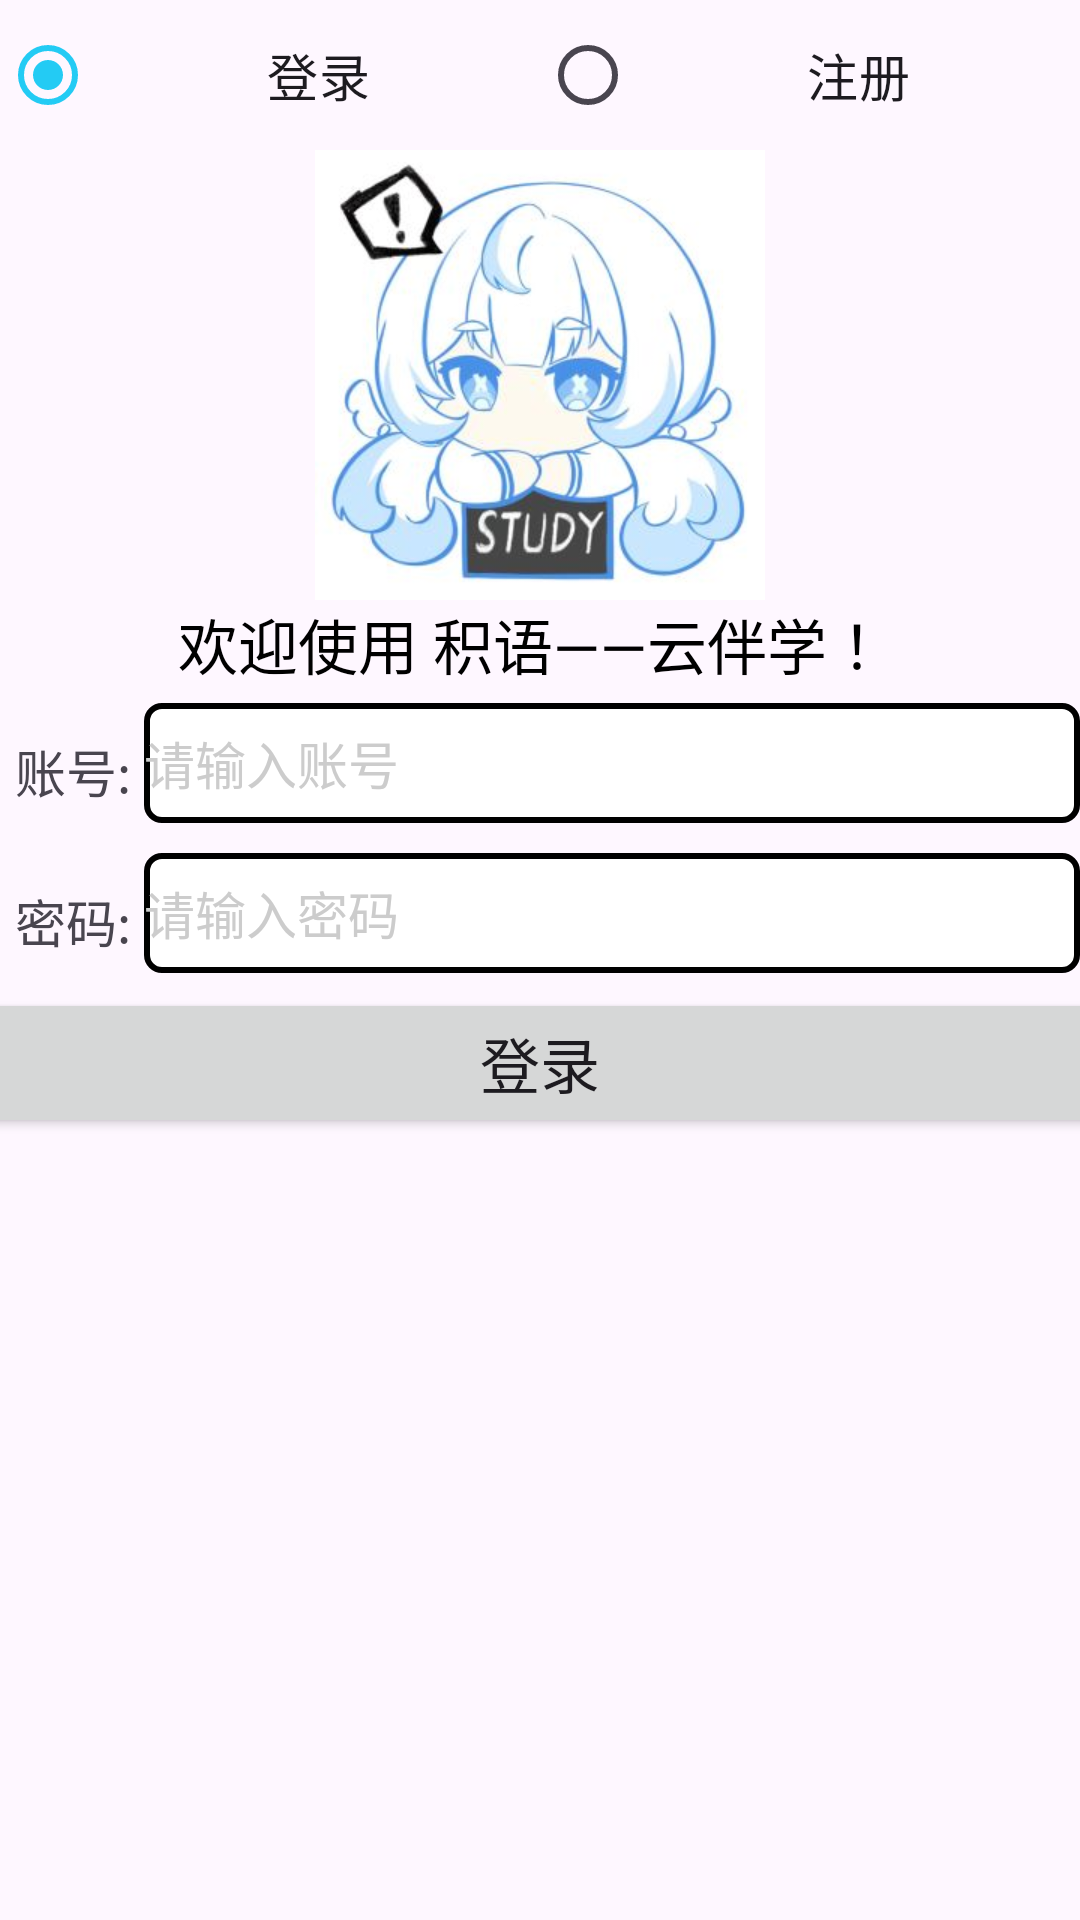

Write the Android layout XML for this screen, with the resource values it uses.
<!-- AndroidManifest.xml: application theme Theme.JiYuLearning -->
<!-- res/layout/activity_login.xml -->
<?xml version="1.0" encoding="utf-8"?>
<LinearLayout xmlns:android="http://schemas.android.com/apk/res/android"
    android:layout_width="match_parent"
    android:layout_height="match_parent"
    android:orientation="vertical">
    
    <RadioGroup
        android:id="@+id/rg_login"
        android:layout_width="match_parent"
        android:layout_height="50dp"
        android:orientation="horizontal">

        <RadioButton
            android:id="@+id/rb_login"
            android:layout_width="0dp"
            android:layout_height="match_parent"
            android:layout_weight="1"
            android:checked="true"
            android:gravity="center"
            android:text="登录"
            android:textSize="17sp" />

        <RadioButton
            android:id="@+id/rb_register"
            android:gravity="center"
            android:layout_weight="1"
            android:layout_width="0dp"
            android:layout_height="match_parent"
            android:textSize="17sp"
            android:text="注册"/>
    </RadioGroup>

    <ImageView
        android:layout_width="match_parent"
        android:layout_height="150dp"
        android:src="@drawable/img_jiyu"/>
    <TextView
        android:layout_width="match_parent"
        android:layout_height="wrap_content"
        android:text="欢迎使用 积语——云伴学 ！"
        android:textSize="20sp"
        android:textColor="@color/black"
        android:gravity="center"/>

    <LinearLayout
        android:layout_width="match_parent"
        android:layout_height="50dp"
        android:orientation="horizontal">

        <TextView
            android:layout_width="wrap_content"
            android:layout_height="match_parent"
            android:gravity="center"
            android:textSize="17sp"
            android:text="账号: "
            android:layout_marginTop="5dp"
            android:layout_marginLeft="5dp"/>
        <EditText
            android:id="@+id/et_account"
            android:layout_weight="1"
            android:layout_width="0dp"
            android:layout_height="match_parent"
            android:layout_marginTop="5dp"
            android:layout_marginBottom="5dp"
            android:background="@drawable/edittext_border"
            android:inputType="text"
            android:maxLength="11"
            android:textColor="@color/black"
            android:textColorHint="@color/grey"
            android:hint="请输入账号"
            android:textSize="17sp"/>
    </LinearLayout>
    <LinearLayout
        android:layout_width="match_parent"
        android:layout_height="50dp"
        android:orientation="horizontal">

        <TextView
            android:layout_width="wrap_content"
            android:layout_height="match_parent"
            android:gravity="center"
            android:textSize="17sp"
            android:text="密码: "
            android:layout_marginTop="5dp"
            android:layout_marginLeft="5dp"/>
        <EditText
            android:id="@+id/et_password"
            android:layout_weight="1"
            android:layout_width="0dp"
            android:layout_height="match_parent"
            android:layout_marginTop="5dp"
            android:layout_marginBottom="5dp"
            android:background="@drawable/edittext_border"
            android:inputType="textPassword"
            android:maxLength="11"
            android:textColor="@color/black"
            android:textColorHint="@color/grey"
            android:hint="请输入密码"
            android:textSize="17sp"/>
    </LinearLayout>
    <LinearLayout
        android:layout_width="match_parent"
        android:layout_height="50dp"
        android:orientation="vertical"
        android:gravity="center">
        <Button
            android:id="@+id/btn_login"
            android:layout_width="400dp"
            android:layout_height="0dp"
            android:layout_weight="1"
            android:text="登录"
            android:textSize="20sp" />
    </LinearLayout>
</LinearLayout>
<!-- resources referenced by this layout -->
<resources>
  <color name="black">#FF000000</color>
  <color name="grey">#CCCCCC</color>
  <!-- drawable edittext_border (drawable) -->
  <shape xmlns:android="http://schemas.android.com/apk/res/android">
      <solid android:color="@color/white"/>
          <corners android:radius="5dp"/>
          <stroke
              android:color="@color/black"
              android:width="2dp"/>
  </shape>
  <!-- drawable img_jiyu: png bitmap (drawable, 113431 bytes) -->
  <style name="Theme.JiYuLearning" parent="Base.Theme.JiYuLearning" />
  <color name="white">#FFFFFFFF</color>
  <style name="Base.Theme.JiYuLearning" parent="Theme.Material3.DayNight.NoActionBar">
          
          
          
          <item name="colorPrimary">@color/blue</item>
      </style>
  <color name="blue">#23CBF4</color>
</resources>
